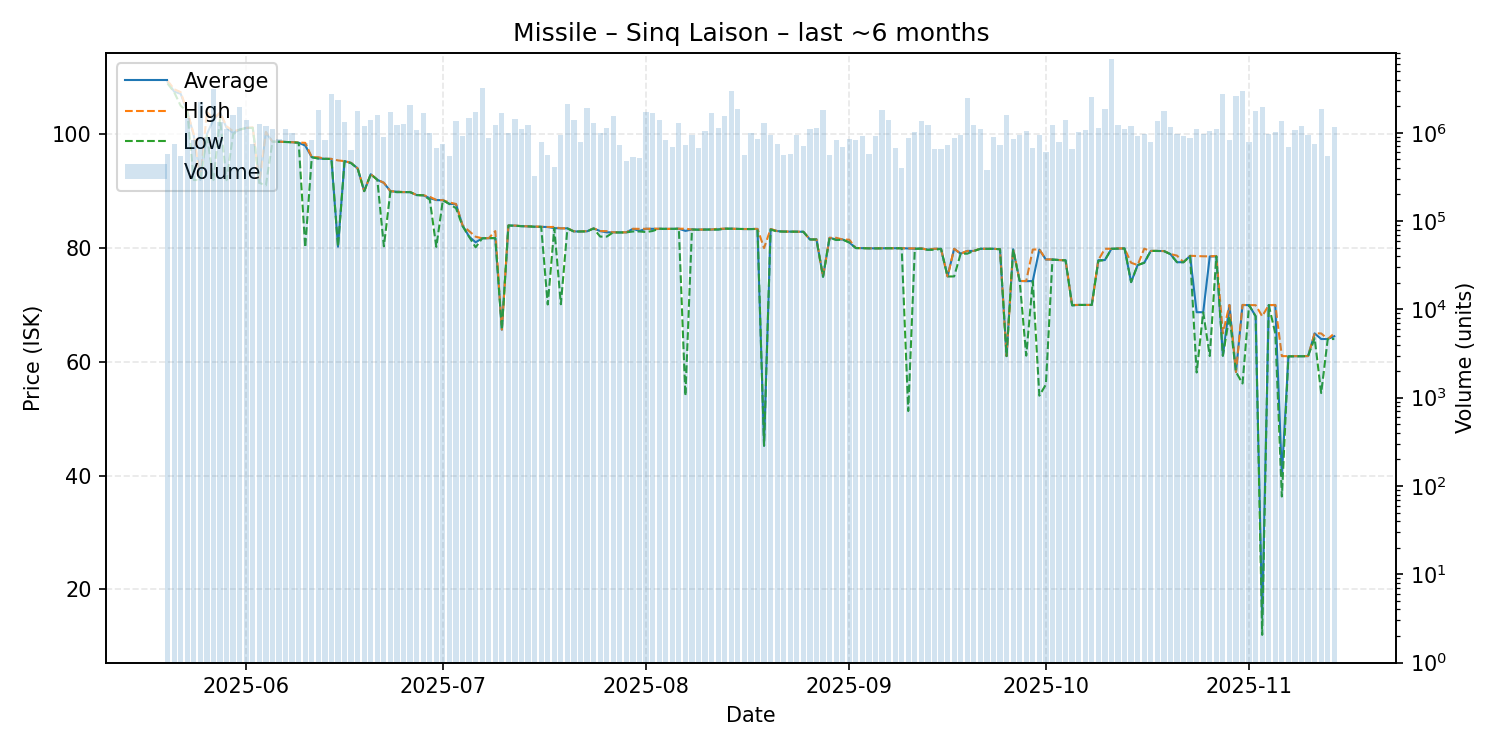

Data behind this chart, as committed beside it:
date, average, highest, lowest, order_count, volume
2025-05-20, 109.2, 109.4, 108.9, 149, 568487
2025-05-21, 107.5, 107.9, 107.4, 172, 741741
2025-05-22, 107.1, 107.4, 105.0, 110, 538989
2025-05-23, 104.0, 104.0, 104.0, 153, 1452627
2025-05-24, 99.73, 99.98, 91.94, 165, 817284
2025-05-25, 91.96, 91.96, 91.96, 170, 2224134
2025-05-26, 100.0, 103.9, 99.73, 181, 887936
2025-05-27, 102.6, 102.7, 91.95, 121, 3159273
2025-05-28, 103.8, 103.8, 102.7, 136, 1308222
2025-05-29, 101.1, 101.4, 91.92, 167, 1100634
2025-05-30, 100.2, 100.5, 100.0, 180, 1594095
2025-05-31, 100.8, 100.8, 100.8, 191, 1975508
2025-06-01, 101.1, 101.1, 101.1, 210, 1400223
2025-06-02, 101.1, 101.2, 101.1, 122, 743667
2025-06-03, 91.45, 91.45, 91.45, 126, 1264576
2025-06-04, 100.3, 100.4, 91.0, 175, 1196937
2025-06-05, 98.68, 98.68, 98.68, 158, 1102106
2025-06-06, 98.68, 98.69, 98.67, 160, 841672
2025-06-07, 98.64, 98.64, 98.63, 171, 1104762
2025-06-08, 98.59, 98.6, 98.58, 154, 992257
2025-06-09, 98.5, 98.54, 98.49, 133, 795586
2025-06-10, 98.0, 98.48, 80.12, 148, 767365
2025-06-11, 95.96, 95.96, 95.95, 157, 828534
2025-06-12, 95.74, 95.95, 95.71, 166, 1797306
2025-06-13, 95.67, 95.69, 95.66, 170, 832286
2025-06-14, 95.65, 95.66, 95.64, 190, 2759616
2025-06-15, 80.22, 95.39, 80.21, 177, 2349780
2025-06-16, 95.26, 95.26, 95.26, 136, 1337799
2025-06-17, 94.95, 94.96, 94.9, 182, 631040
2025-06-18, 93.98, 93.99, 93.96, 220, 1751569
2025-06-19, 89.99, 90.0, 89.99, 184, 1199962
2025-06-20, 92.96, 92.96, 92.96, 142, 1412048
2025-06-21, 91.99, 91.99, 91.99, 185, 1588926
2025-06-22, 91.44, 91.47, 80.29, 176, 893678
2025-06-23, 89.97, 89.98, 89.96, 154, 1715995
2025-06-24, 89.89, 89.9, 89.8, 139, 1224226
2025-06-25, 89.82, 89.82, 89.82, 120, 1261978
2025-06-26, 89.82, 89.85, 89.81, 148, 2071456
2025-06-27, 89.3, 89.3, 89.3, 135, 1082360
2025-06-28, 89.26, 89.28, 89.26, 179, 1683039
2025-06-29, 88.75, 88.99, 88.5, 137, 996549
2025-06-30, 88.42, 88.45, 80.2, 138, 664651
2025-07-01, 88.4, 88.41, 88.4, 149, 748039
2025-07-02, 87.75, 88.0, 87.73, 119, 550599
2025-07-03, 87.7, 87.74, 87.0, 168, 1359984
2025-07-04, 83.99, 83.99, 83.85, 169, 909372
2025-07-05, 82.0, 82.97, 81.98, 193, 1465997
2025-07-06, 81.0, 81.98, 80.11, 195, 1700413
2025-07-07, 81.7, 81.7, 81.7, 172, 3238176
2025-07-08, 81.73, 81.73, 81.73, 118, 863094
2025-07-09, 81.75, 82.97, 81.73, 151, 1220591
2025-07-10, 65.65, 65.65, 65.65, 133, 1689925
2025-07-11, 83.95, 83.95, 83.95, 153, 982835
2025-07-12, 83.92, 83.94, 83.91, 169, 1429482
2025-07-13, 83.84, 83.85, 83.82, 179, 1117008
2025-07-14, 83.8, 83.8, 83.8, 145, 1235671
2025-07-15, 83.74, 83.79, 83.73, 118, 319583
2025-07-16, 83.72, 83.72, 83.72, 130, 791087
2025-07-17, 83.68, 83.69, 70.07, 129, 562590
2025-07-18, 83.49, 83.69, 83.48, 119, 404757
... 119 more rows
